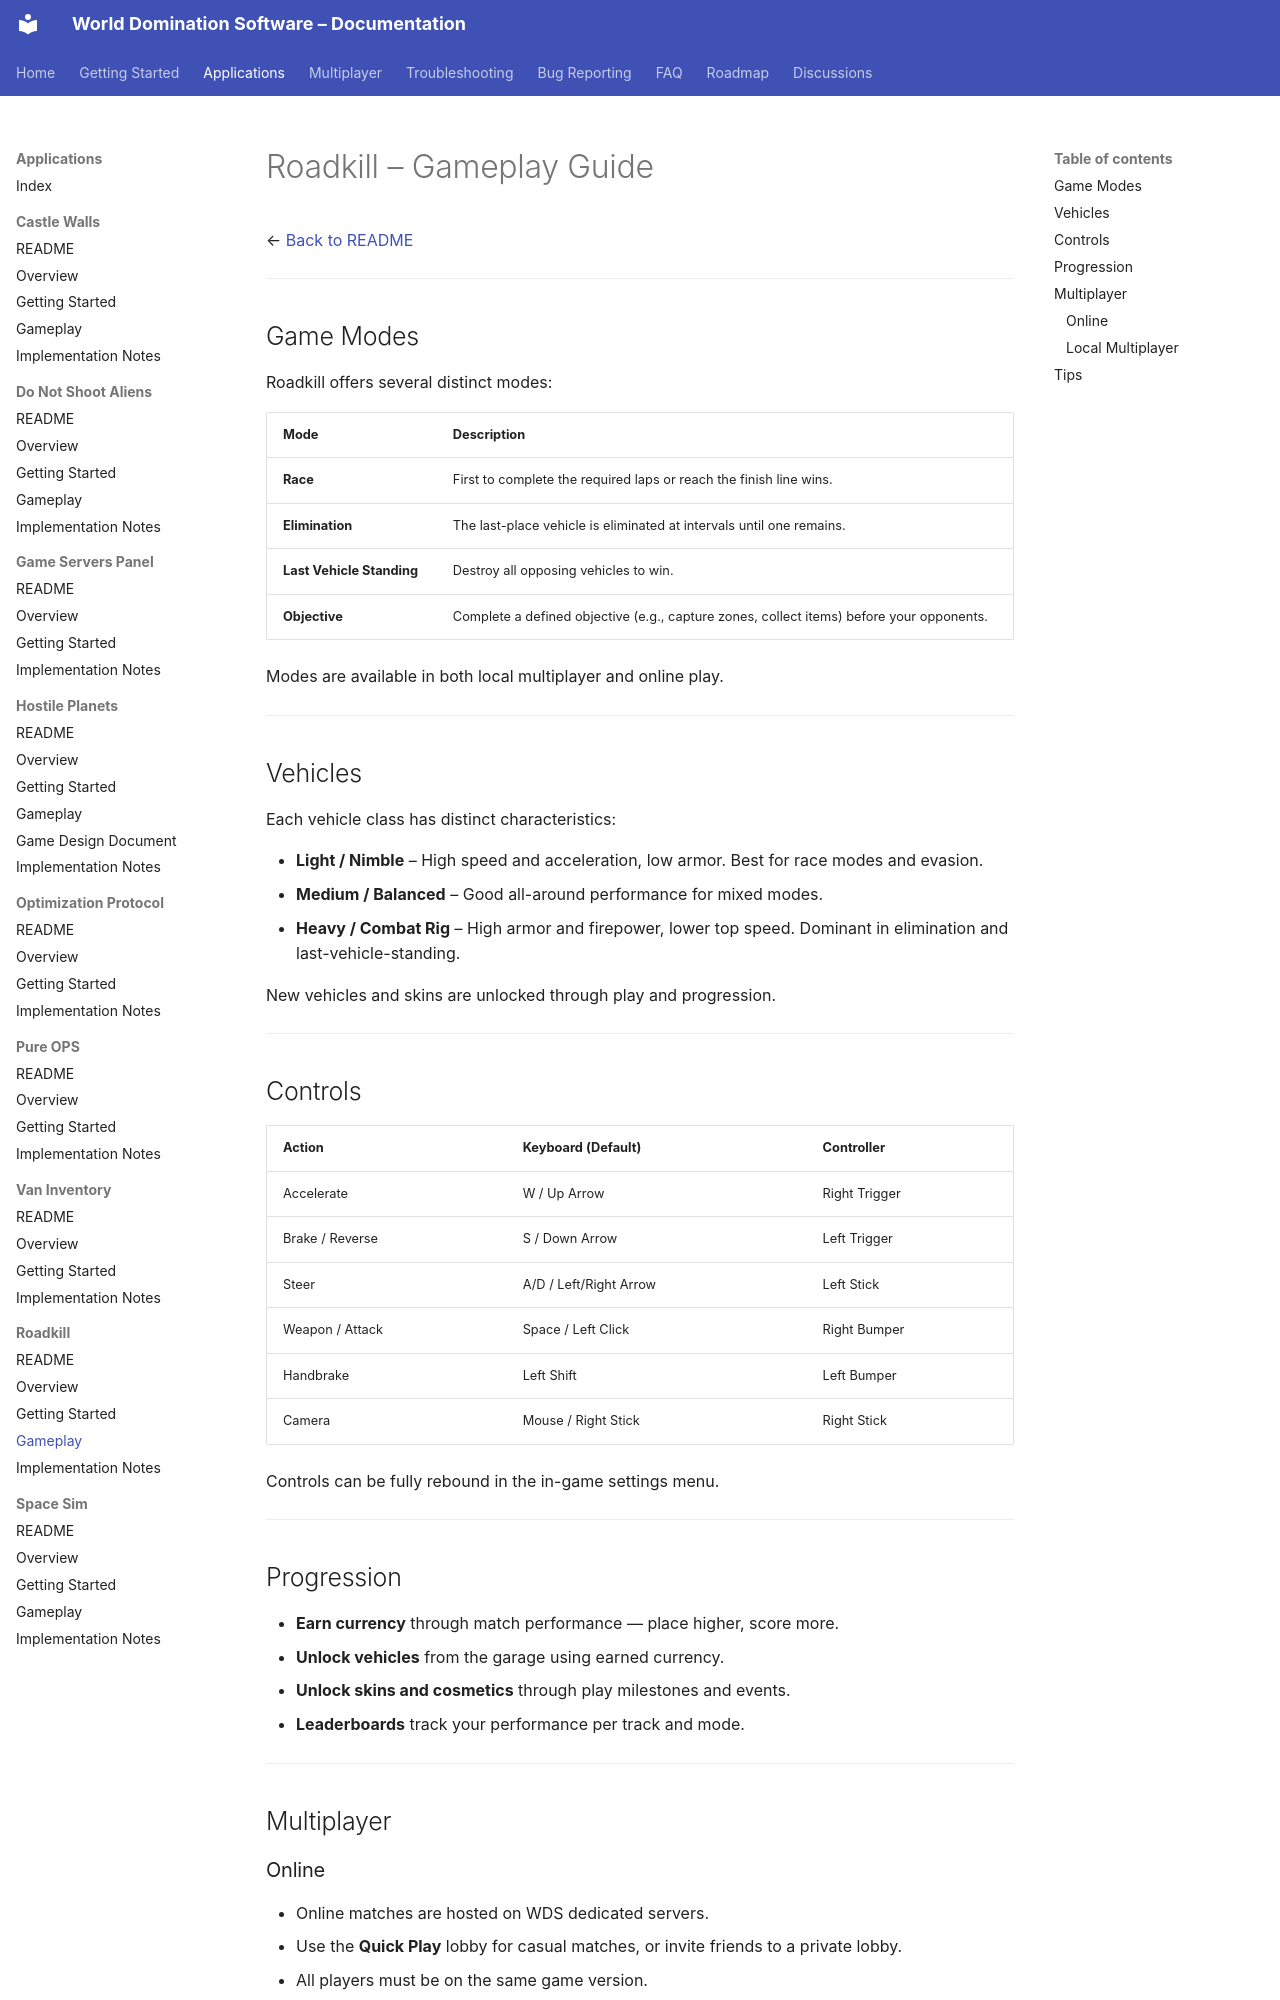

repository: World-Domination-Software/Projects · page: applications/roadkill/Gameplay/index.html · generator: mkdocs

# Roadkill – Gameplay Guide

← [Back to README](./README.md)

---

## Game Modes

Roadkill offers several distinct modes:

| Mode | Description |
|---|---|
| **Race** | First to complete the required laps or reach the finish line wins. |
| **Elimination** | The last-place vehicle is eliminated at intervals until one remains. |
| **Last Vehicle Standing** | Destroy all opposing vehicles to win. |
| **Objective** | Complete a defined objective (e.g., capture zones, collect items) before your opponents. |

Modes are available in both local multiplayer and online play.

---

## Vehicles

Each vehicle class has distinct characteristics:

- **Light / Nimble** – High speed and acceleration, low armor. Best for race modes and evasion.
- **Medium / Balanced** – Good all-around performance for mixed modes.
- **Heavy / Combat Rig** – High armor and firepower, lower top speed. Dominant in elimination and last-vehicle-standing.

New vehicles and skins are unlocked through play and progression.

---

## Controls

| Action | Keyboard (Default) | Controller |
|---|---|---|
| Accelerate | W / Up Arrow | Right Trigger |
| Brake / Reverse | S / Down Arrow | Left Trigger |
| Steer | A/D / Left/Right Arrow | Left Stick |
| Weapon / Attack | Space / Left Click | Right Bumper |
| Handbrake | Left Shift | Left Bumper |
| Camera | Mouse / Right Stick | Right Stick |

Controls can be fully rebound in the in-game settings menu.

---

## Progression

- **Earn currency** through match performance — place higher, score more.
- **Unlock vehicles** from the garage using earned currency.
- **Unlock skins and cosmetics** through play milestones and events.
- **Leaderboards** track your performance per track and mode.

---

## Multiplayer

### Online

- Online matches are hosted on WDS dedicated servers.
- Use the **Quick Play** lobby for casual matches, or invite friends to a private lobby.
- All players must be on the same game version.
